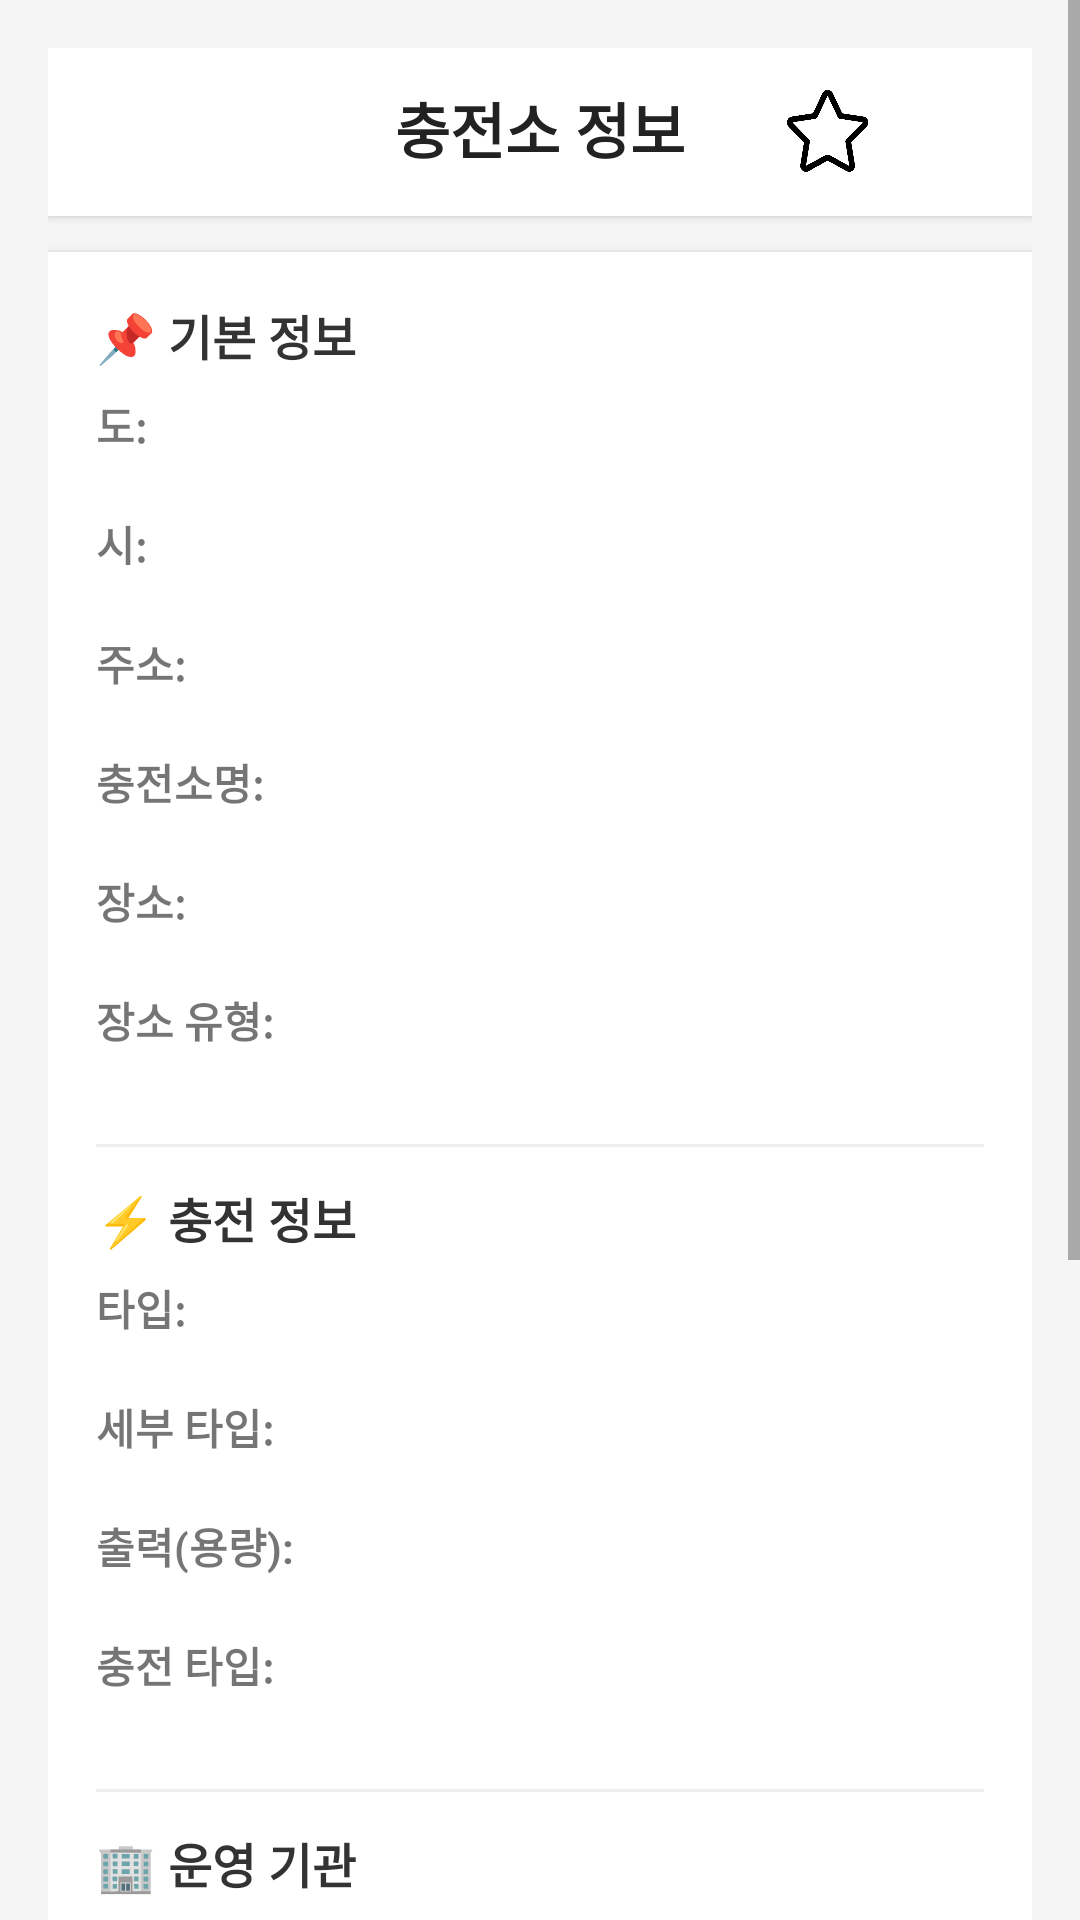

Android layout source for this screen:
<!-- AndroidManifest.xml: application theme Theme.MyApplication -->
<!-- res/layout/activity_camera.xml -->
<ScrollView xmlns:android="http://schemas.android.com/apk/res/android"
    xmlns:app="http://schemas.android.com/apk/res-auto"
    android:layout_width="match_parent"
    android:layout_height="match_parent"
    android:background="#F5F5F5">

    <LinearLayout
        android:layout_width="match_parent"
        android:layout_height="wrap_content"
        android:orientation="vertical"
        android:padding="16dp">

        
        <RelativeLayout
            android:layout_width="match_parent"
            android:layout_height="wrap_content"
            android:padding="12dp"
            android:background="@android:color/white"
            android:elevation="2dp"
            android:layout_marginBottom="12dp">

            <TextView
                android:id="@+id/title"
                android:layout_width="wrap_content"
                android:layout_height="wrap_content"
                android:layout_centerHorizontal="true"
                android:text="충전소 정보"
                android:textSize="20sp"
                android:textStyle="bold"
                android:textColor="#222222" />

            <ImageView
                android:id="@+id/close"
                android:layout_width="24dp"
                android:layout_height="24dp"
                android:layout_alignParentEnd="true"
                android:layout_centerVertical="true"
                android:layout_marginEnd="8dp"
                android:contentDescription="닫기 버튼"
                app:srcCompat="@drawable/close" />

            <ImageView
                android:id="@+id/favorite_button"
                android:layout_width="32dp"
                android:layout_height="32dp"
                android:layout_toStartOf="@id/close"
                android:layout_centerVertical="true"
                android:layout_marginEnd="8dp"
                android:contentDescription="즐겨찾기 버튼"
                app:srcCompat="@drawable/off_star" />
        </RelativeLayout>

        
        <LinearLayout
            android:layout_width="match_parent"
            android:layout_height="wrap_content"
            android:orientation="vertical"
            android:background="#FFFFFF"
            android:elevation="2dp"
            android:padding="16dp"
            android:layout_marginBottom="16dp">

            
            <TextView
                android:layout_width="wrap_content"
                android:layout_height="wrap_content"
                android:text="📌 기본 정보"
                android:textSize="16sp"
                android:textStyle="bold"
                android:textColor="#333333"
                android:layout_marginBottom="8dp" />

            <TextView android:layout_width="wrap_content" android:layout_height="wrap_content" android:text="도:" android:textStyle="bold" />
            <TextView android:id="@+id/province" android:layout_width="wrap_content" android:layout_height="wrap_content" />

            <TextView android:layout_width="wrap_content" android:layout_height="wrap_content" android:text="시:" android:textStyle="bold" />
            <TextView android:id="@+id/city" android:layout_width="wrap_content" android:layout_height="wrap_content" />

            <TextView android:layout_width="wrap_content" android:layout_height="wrap_content" android:text="주소:" android:textStyle="bold" />
            <TextView android:id="@+id/addr" android:layout_width="wrap_content" android:layout_height="wrap_content" />

            <TextView android:layout_width="wrap_content" android:layout_height="wrap_content" android:text="충전소명:" android:textStyle="bold" />
            <TextView android:id="@+id/statNm" android:layout_width="wrap_content" android:layout_height="wrap_content" />

            <TextView android:layout_width="wrap_content" android:layout_height="wrap_content" android:text="장소:" android:textStyle="bold" />
            <TextView android:id="@+id/place" android:layout_width="wrap_content" android:layout_height="wrap_content" />

            <TextView android:layout_width="wrap_content" android:layout_height="wrap_content" android:text="장소 유형:" android:textStyle="bold" />
            <TextView android:id="@+id/space" android:layout_width="wrap_content" android:layout_height="wrap_content" />

            
            <View android:layout_width="match_parent" android:layout_height="1dp" android:background="#EEEEEE" android:layout_marginVertical="12dp" />

            
            <TextView android:layout_width="wrap_content" android:layout_height="wrap_content" android:text="⚡ 충전 정보" android:textSize="16sp" android:textStyle="bold" android:textColor="#333333" android:layout_marginBottom="8dp" />

            <TextView android:layout_width="wrap_content" android:layout_height="wrap_content" android:text="타입:" android:textStyle="bold" />
            <TextView android:id="@+id/type" android:layout_width="wrap_content" android:layout_height="wrap_content" />

            <TextView android:layout_width="wrap_content" android:layout_height="wrap_content" android:text="세부 타입:" android:textStyle="bold" />
            <TextView android:id="@+id/typeS" android:layout_width="wrap_content" android:layout_height="wrap_content" />

            <TextView android:layout_width="wrap_content" android:layout_height="wrap_content" android:text="출력(용량):" android:textStyle="bold" />
            <TextView android:id="@+id/output" android:layout_width="wrap_content" android:layout_height="wrap_content" />

            <TextView android:layout_width="wrap_content" android:layout_height="wrap_content" android:text="충전 타입:" android:textStyle="bold" />
            <TextView android:id="@+id/Ctype" android:layout_width="wrap_content" android:layout_height="wrap_content" />

            
            <View android:layout_width="match_parent" android:layout_height="1dp" android:background="#EEEEEE" android:layout_marginVertical="12dp" />

            <TextView android:layout_width="wrap_content" android:layout_height="wrap_content" android:text="🏢 운영 기관" android:textSize="16sp" android:textStyle="bold" android:textColor="#333333" android:layout_marginBottom="8dp" />

            <TextView android:layout_width="wrap_content" android:layout_height="wrap_content" android:text="기관:" android:textStyle="bold" />
            <TextView android:id="@+id/bnm" android:layout_width="wrap_content" android:layout_height="wrap_content" />

            <TextView android:layout_width="wrap_content" android:layout_height="wrap_content" android:text="기관명:" android:textStyle="bold" />
            <TextView android:id="@+id/busiNm" android:layout_width="wrap_content" android:layout_height="wrap_content" />

            
            <View android:layout_width="match_parent" android:layout_height="1dp" android:background="#EEEEEE" android:layout_marginVertical="12dp" />

            <TextView android:layout_width="wrap_content" android:layout_height="wrap_content" android:text="🧾 기타 정보" android:textSize="16sp" android:textStyle="bold" android:textColor="#333333" android:layout_marginBottom="8dp" />

            <TextView android:layout_width="wrap_content" android:layout_height="wrap_content" android:text="이용 상태:" android:textStyle="bold" />
            <TextView android:id="@+id/limit" android:layout_width="wrap_content" android:layout_height="wrap_content" />

            <TextView android:layout_width="wrap_content" android:layout_height="wrap_content" android:text="충전기 ID:" android:textStyle="bold" />
            <TextView android:id="@+id/chgerId" android:layout_width="wrap_content" android:layout_height="wrap_content" />
        </LinearLayout>

        
        <TextView
            android:id="@+id/location"
            android:layout_width="match_parent"
            android:layout_height="wrap_content"
            android:text="📍 위치 정보"
            android:textSize="16sp"
            android:textStyle="bold"
            android:textColor="#333333"
            android:padding="12dp"
            android:background="#FFFFFF"
            android:elevation="2dp"
            android:layout_marginBottom="24dp" />
    </LinearLayout>
</ScrollView>
<!-- resources referenced by this layout -->
<resources>
  <!-- drawable off_star: png bitmap (drawable, 31809 bytes) -->
  <style name="Theme.MyApplication" parent="Theme.MaterialComponents.DayNight.DarkActionBar">
          
          <item name="colorPrimary">@color/purple_500</item>
          <item name="colorPrimaryVariant">@color/purple_700</item>
          <item name="colorOnPrimary">@color/white</item>
          
          <item name="colorSecondary">@color/teal_200</item>
          <item name="colorSecondaryVariant">@color/teal_700</item>
          <item name="colorOnSecondary">@color/black</item>
          
          <item name="android:statusBarColor">?attr/colorPrimaryVariant</item>
          
      </style>
  <color name="purple_500">#5072A7</color>
  <color name="purple_700">#0F4C81</color>
  <color name="white">#FFFFFFFF</color>
  <color name="teal_200">#FFE0F7F3</color>
  <color name="teal_700">#FF52C9B1</color>
  <color name="black">#FF000000</color>
</resources>
